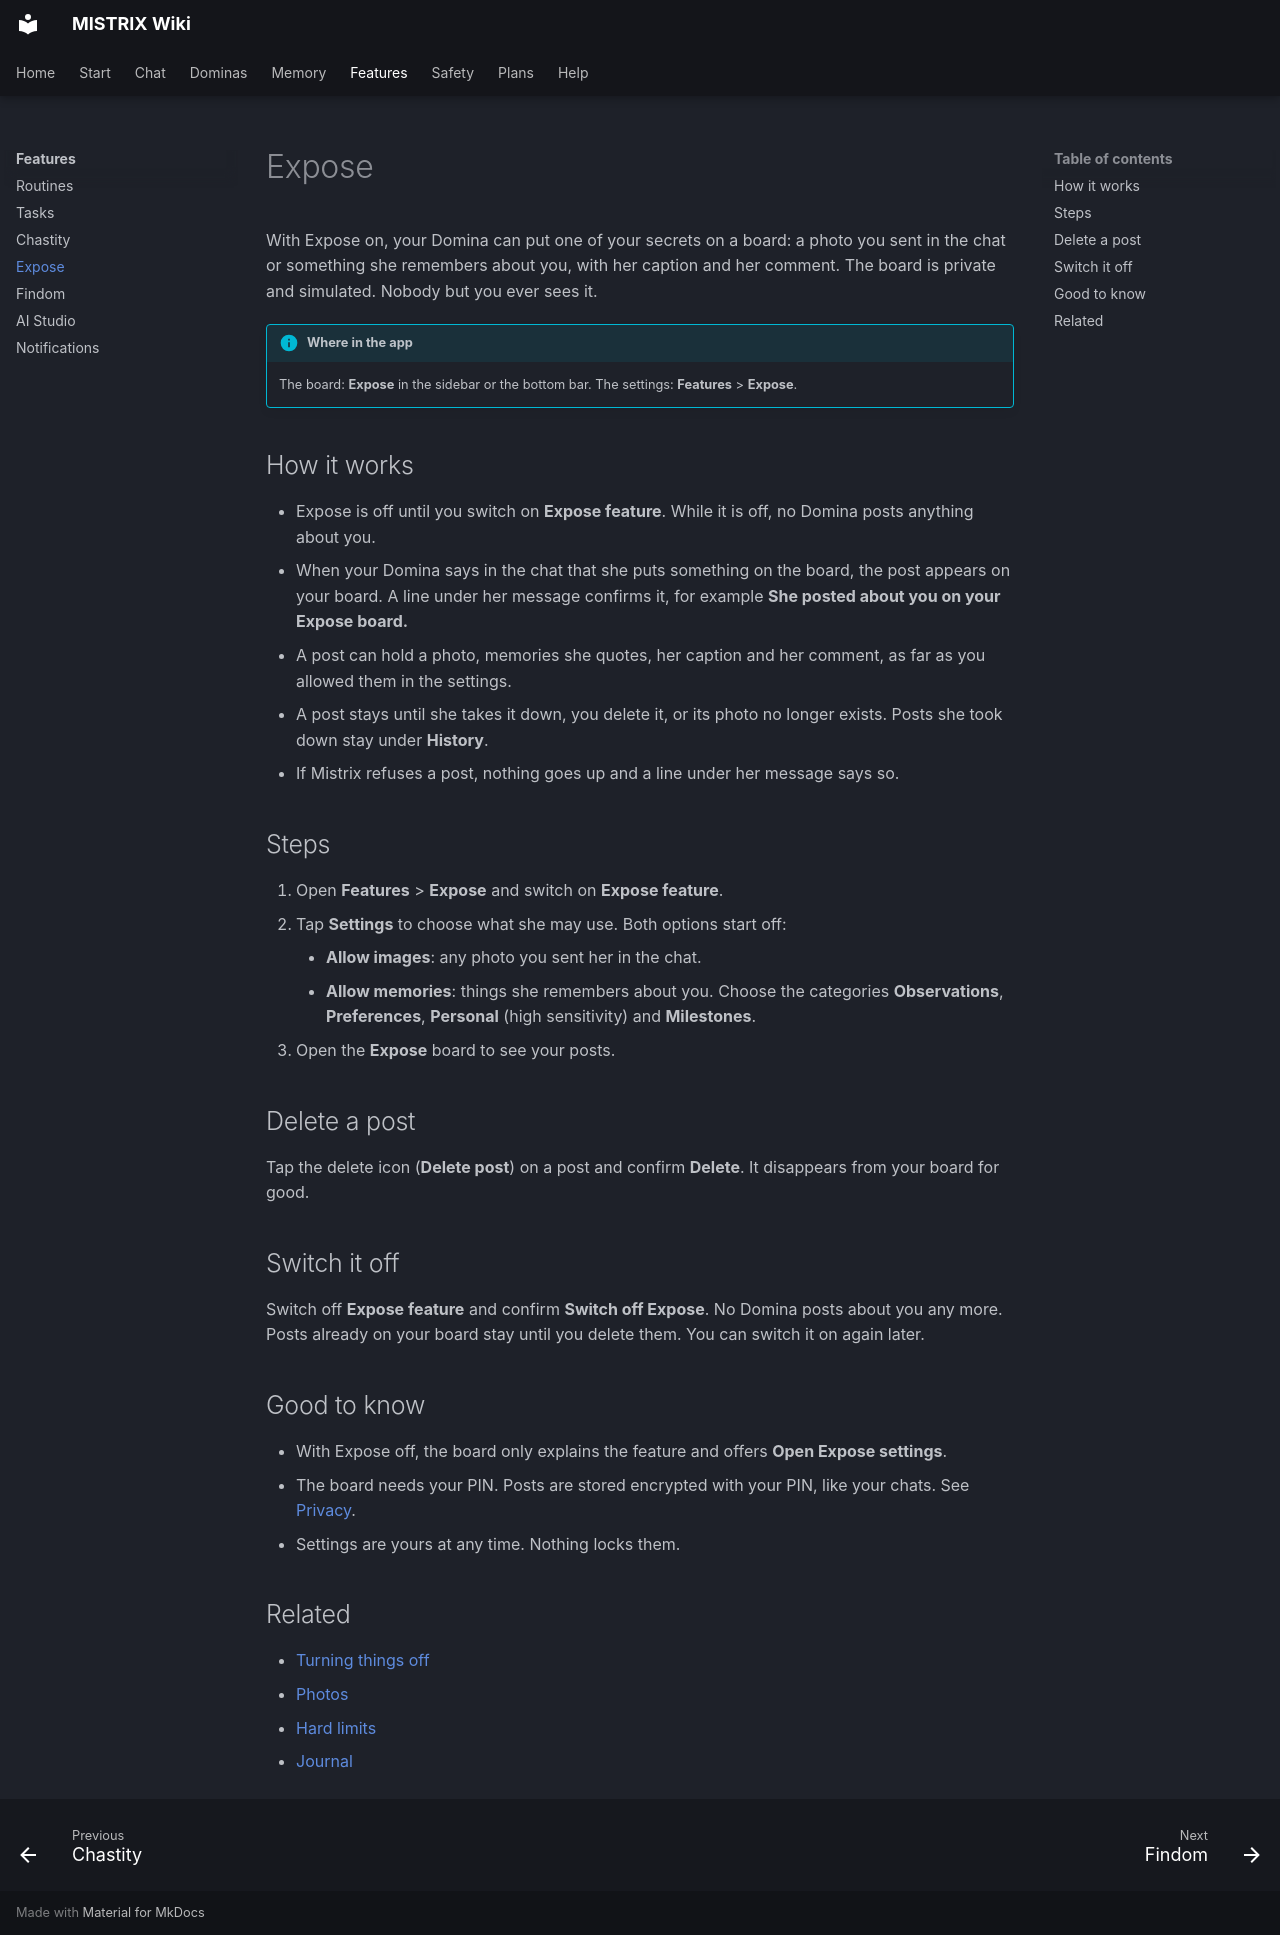

repository: ItsDedSec00/mistrix-wiki · page: features/expose/index.html · generator: mkdocs

---
title: Expose
description: A private board where your Domina puts your secrets on display. Only you can see it.
tags: [Features, Free, Premium]
---
# Expose

With Expose on, your Domina can put one of your secrets on a board: a photo you sent in the chat or something she remembers about you, with her caption and her comment. The board is private and simulated. Nobody but you ever sees it.

!!! info "Where in the app"
    The board: **Expose** in the sidebar or the bottom bar. The settings: **Features** > **Expose**.

## How it works

- Expose is off until you switch on **Expose feature**. While it is off, no Domina posts anything about you.
- When your Domina says in the chat that she puts something on the board, the post appears on your board. A line under her message confirms it, for example **She posted about you on your Expose board.**
- A post can hold a photo, memories she quotes, her caption and her comment, as far as you allowed them in the settings.
- A post stays until she takes it down, you delete it, or its photo no longer exists. Posts she took down stay under **History**.
- If Mistrix refuses a post, nothing goes up and a line under her message says so.

## Steps

1. Open **Features** > **Expose** and switch on **Expose feature**.
2. Tap **Settings** to choose what she may use. Both options start off:
    - **Allow images**: any photo you sent her in the chat.
    - **Allow memories**: things she remembers about you. Choose the categories **Observations**, **Preferences**, **Personal** (high sensitivity) and **Milestones**.
3. Open the **Expose** board to see your posts.

## Delete a post

Tap the delete icon (**Delete post**) on a post and confirm **Delete**. It disappears from your board for good.

## Switch it off

Switch off **Expose feature** and confirm **Switch off Expose**. No Domina posts about you any more. Posts already on your board stay until you delete them. You can switch it on again later.

## Good to know

- With Expose off, the board only explains the feature and offers **Open Expose settings**.
- The board needs your PIN. Posts are stored encrypted with your PIN, like your chats. See [Privacy](../safety/privacy.md).
- Settings are yours at any time. Nothing locks them.

## Related

- [Turning things off](../safety/turning-things-off.md)
- [Photos](../chat/photos.md)
- [Hard limits](../safety/hard-limits.md)
- [Journal](../memory/journal.md)
